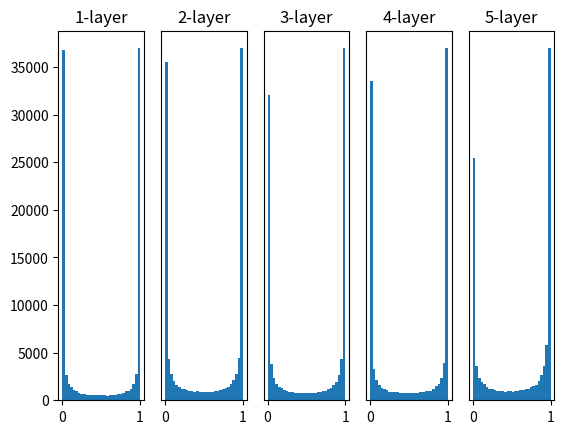

Source code (Python):
# coding: utf-8
# 声明文件编码为UTF-8，确保中文正常显示

# 导入数值计算库NumPy，用于矩阵运算、随机数生成等
import numpy as np
# 导入matplotlib的pyplot模块，用于绘制直方图可视化激活值分布
import matplotlib.pyplot as plt


# 定义sigmoid激活函数
# 作用：将任意实数压缩到 0~1 之间，常用于二分类输出层
# 输入：x - 数值、向量或矩阵（支持NumPy广播）
# 输出：对应位置的sigmoid值，值域(0,1)
def sigmoid(x):
    return 1 / (1 + np.exp(-x))  # sigmoid标准公式：1/(1+e^{-x})


# 定义ReLU激活函数
# 作用：负数输出0，正数输出原值，是深度学习最常用的隐藏层激活函数
# 优点：计算简单，缓解梯度消失，收敛快
def ReLU(x):
    return np.maximum(0, x)  # 取0和x中的较大值，实现单侧抑制


# 定义tanh激活函数
# 作用：将任意实数压缩到 -1~1 之间，中心化效果比sigmoid好，输出均值为0附近
# 适用于需要进行零中心化处理的特征
def tanh(x):
    return np.tanh(x)  # NumPy自带的tanh函数，内部实现双曲正切


# ===================== 1. 生成输入数据 =====================
# 生成输入数据：1000个样本，每个样本100个特征
# np.random.randn：生成服从标准正态分布（均值0，方差1）的随机数，模拟经过预处理的特征
input_data = np.random.randn(1000, 100)  # 形状(1000, 100)

node_num = 100  # 每个隐藏层的神经元（节点）数量，保持维度不变
hidden_layer_size = 5  # 神经网络一共设置5层隐藏层
activations = {}  # 字典：用来保存每一层隐藏层的激活输出结果，键为层索引(0~4)，值为激活矩阵

# ===================== 2. 前向传播（核心实验部分） =====================
x = input_data  # 第一层的输入 = 最开始的输入数据，形状(1000,100)

# 循环遍历5层隐藏层，逐层计算激活值，模拟前向传播过程
for i in range(hidden_layer_size):
    # 除了第一层，后续层的输入 = 上一层的激活输出
    if i != 0:
        x = activations[i - 1]  # 取上一层的激活输出作为当前层输入

    # ===================== 权重初始化（实验核心：修改这里观察激活值分布） =====================
    # 权重矩阵形状：(当前层节点数, 下一层节点数) = (100,100)
    # np.random.randn：正态分布随机初始化权重
    # 不同初始化系数直接影响加权和的方差，进而影响激活值的分布

    # 方案1：权重标准差=1（激活值会饱和，梯度消失）
    # 由于输入方差1，权重方差1，加权和方差≈node_num，传给sigmoid后大部分值趋近0或1，梯度很小
    w = np.random.randn(node_num, node_num) * 1

    # 方案2：权重标准差=0.01（激活值集中在0.5附近，表达能力差）
    # 加权和方差过小，sigmoid输出集中在0.5附近，输出分布过于集中，不利于特征区分
    # w = np.random.randn(node_num, node_num) * 0.01

    # 方案3：Xavier初始化（适合sigmoid/tanh激活函数）
    # 使各层激活值和梯度方差尽量一致，权重方差设为1/node_num（输入节点数）
    # w = np.random.randn(node_num, node_num) * np.sqrt(1.0 / node_num)

    # 方案4：He初始化（适合ReLU激活函数）
    # 考虑ReLU的负半轴截断，权重方差设为2/node_num，保持方差稳定
    # w = np.random.randn(node_num, node_num) * np.sqrt(2.0 / node_num)

    # 计算加权和：输入矩阵x与权重矩阵w点乘，形状仍为(1000,100)
    a = np.dot(x, w)

    # ===================== 激活函数（实验核心：切换观察分布） =====================
    # 当前使用sigmoid进行演示，可替换为ReLU或tanh观察不同激活函数下分布的变化
    z = sigmoid(a)  # 方案1：sigmoid激活，输出范围(0,1)
    # z = ReLU(a)        # 方案2：ReLU激活，输出范围[0, +∞)，实际操作中大约一半为0
    # z = tanh(a)        # 方案3：tanh激活，输出范围(-1,1)，具有零中心化特性

    # 把当前层的激活结果存入字典，键为层索引i，值为激活矩阵z
    activations[i] = z

# ===================== 3. 绘制激活值分布直方图 =====================
# 遍历每一层的激活值，画子图展示分布，直观对比各层激活值的集中/饱和情况
for i, a in activations.items():
    # 创建1行多列子图，选中第i+1个子图
    plt.subplot(1, len(activations), i + 1)
    # 子图标题：第1层、第2层...第5层
    plt.title(str(i + 1) + "-layer")

    # 除了第一个子图，其他子图不显示y轴刻度，保持画面简洁
    if i != 0:
        plt.yticks([], [])

    # 绘制直方图：
    # a.flatten()：把多维激活值展平成一维，便于统计
    # 30：柱子数量，控制直方图细分粒度
    # range=(0,1)：x轴范围0~1，与sigmoid输出范围对应（若换其他激活函数需调整范围）
    plt.hist(a.flatten(), 30, range=(0, 1))

# 显示所有子图，便于对比分析不同层激活值的分布变化趋势
plt.show()
